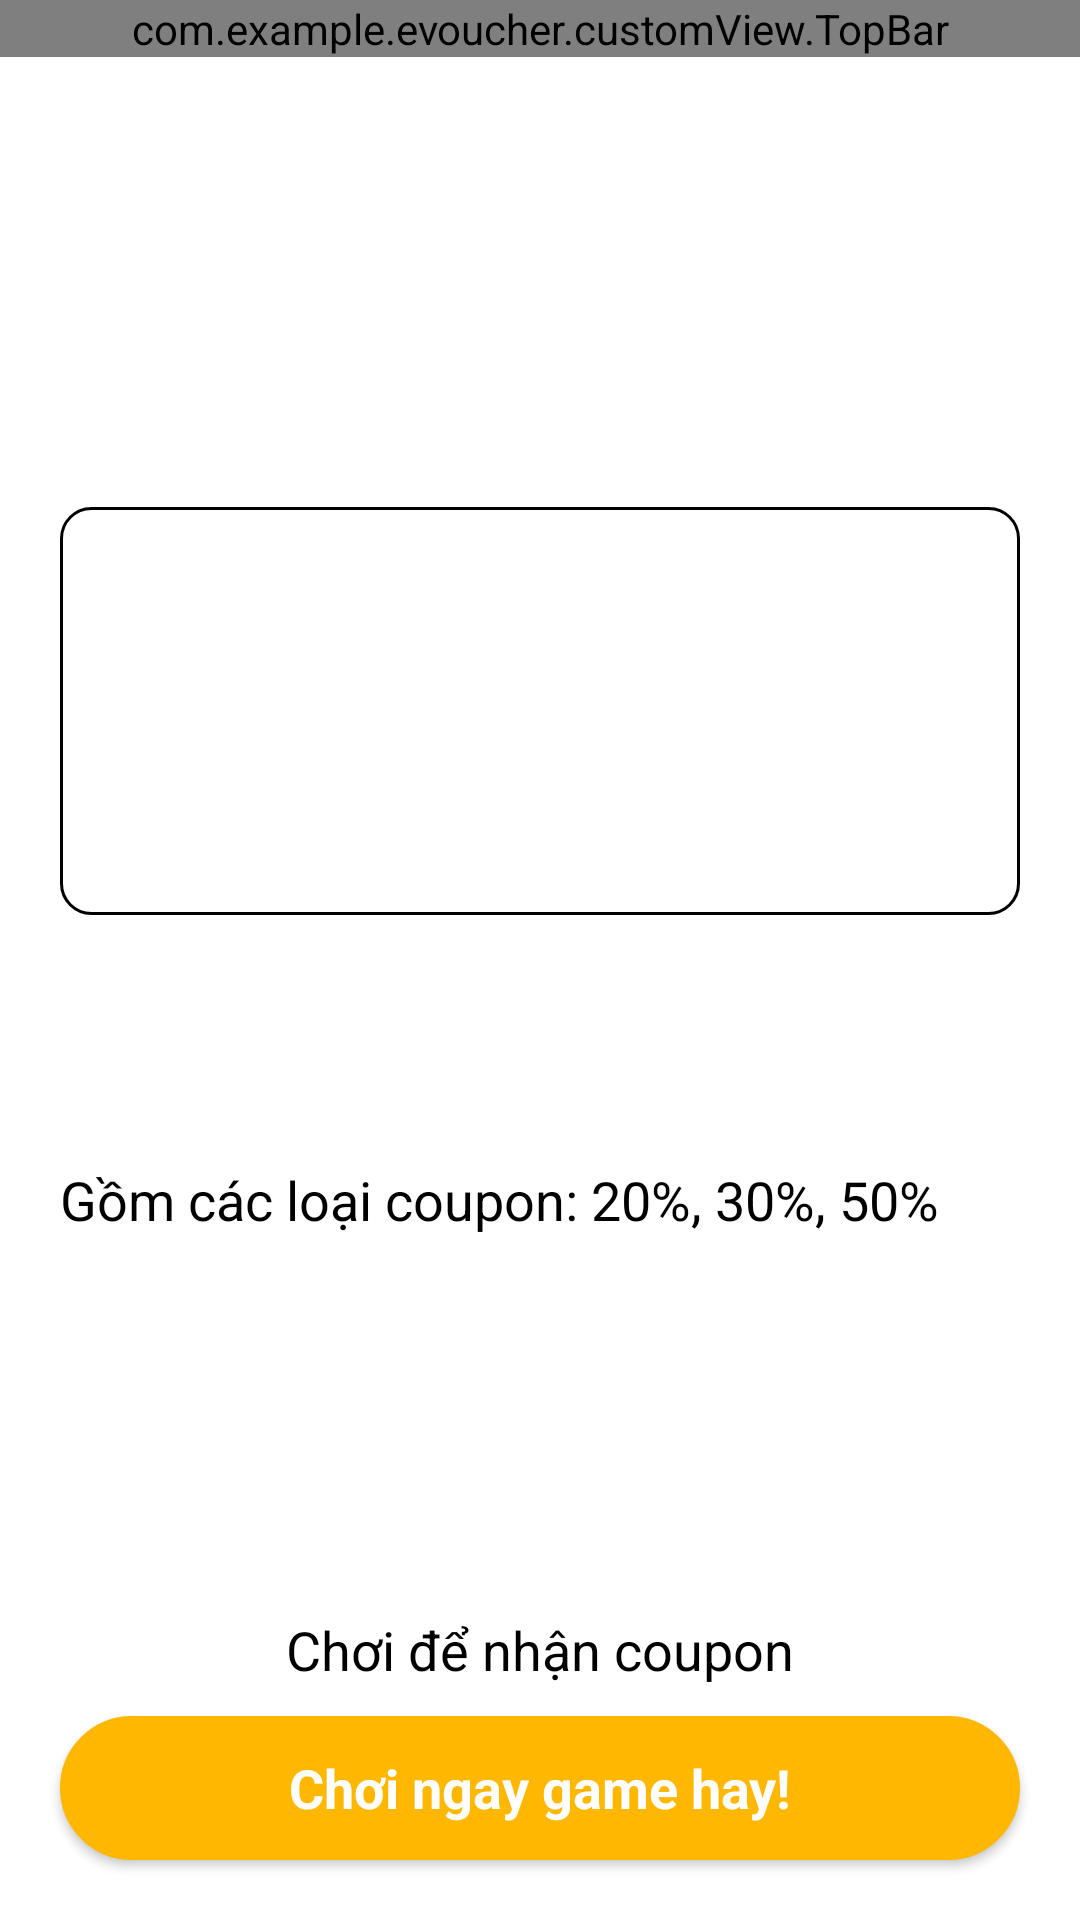

This screen was rendered from an Android layout file. Write that file and the resources it references.
<!-- AndroidManifest.xml: application theme Theme.Evoucher -->
<!-- res/layout/fragment_campaign_detail.xml -->
<?xml version="1.0" encoding="utf-8"?>
<FrameLayout xmlns:android="http://schemas.android.com/apk/res/android"
xmlns:tools="http://schemas.android.com/tools"
android:layout_width="match_parent"
android:layout_height="match_parent"
xmlns:app="http://schemas.android.com/apk/res-auto"
tools:context=".ui.AccountFragment">
    <androidx.constraintlayout.widget.ConstraintLayout
        android:layout_width="match_parent"
        android:layout_height="match_parent">

        <com.example.evoucher.customView.TopBar
            android:id="@+id/tb"
            android:layout_width="match_parent"
            android:layout_height="wrap_content"
            app:layout_constraintStart_toStartOf="parent"
            app:layout_constraintTop_toTopOf="parent" />

        <LinearLayout
            android:id="@+id/ll_container"
            android:layout_width="match_parent"
            android:layout_height="0dp"
            android:orientation="vertical"
            app:layout_constraintBottom_toBottomOf="parent"
            app:layout_constraintStart_toStartOf="parent"
            app:layout_constraintTop_toBottomOf="@+id/tb">

            <androidx.constraintlayout.widget.ConstraintLayout
                android:layout_width="match_parent"
                android:layout_height="300dp">

                <ImageView
                    android:id="@+id/iv_bg"
                    android:layout_width="match_parent"
                    android:layout_height="200dp"
                    android:scaleType="centerCrop"
                    app:layout_constraintStart_toStartOf="parent"
                    app:layout_constraintTop_toTopOf="parent"
                    tools:src="@drawable/banhkeo_bibica_chiendich3" />

                <LinearLayout
                    android:layout_width="match_parent"
                    android:layout_height="136dp"
                    android:layout_marginHorizontal="20dp"
                    android:clickable="true"
                    android:orientation="horizontal"
                    android:background="@drawable/bg_item_campaign"
                    android:layout_marginTop="150dp"
                    app:layout_constraintTop_toTopOf="parent"
                    app:layout_constraintEnd_toEndOf="parent"
                    app:layout_constraintStart_toStartOf="parent">

                    <ImageView
                        android:id="@+id/iv_avatar"
                        android:layout_width="130dp"
                        android:layout_height="130dp"
                        android:layout_margin="3dp"/>

                    <LinearLayout
                        android:layout_width="match_parent"
                        android:layout_height="wrap_content"
                        android:layout_marginHorizontal="10dp"
                        android:layout_marginVertical="5dp"
                        android:orientation="vertical">

                        <TextView
                            android:id="@+id/tv_name"
                            style="@style/SubTitleText"
                            android:layout_width="wrap_content"
                            android:layout_height="wrap_content"
                            android:ellipsize="end"
                            android:maxLines="2"
                            android:layout_marginTop="10dp"
                            tools:text="ten doi ta ten doi ta ten doi ta ten doi ta" />

                        <TextView
                            android:id="@+id/tv_partner"
                            style="@style/NormalText"
                            android:layout_width="wrap_content"
                            android:layout_height="wrap_content"
                            android:layout_marginTop="5dp"
                            android:ellipsize="end"
                            android:maxLines="1"
                            tools:text="ten doi ta" />
                        <TextView
                            android:id="@+id/tv_date"
                            style="@style/NormalText"
                            android:layout_width="wrap_content"
                            android:layout_height="wrap_content"
                            android:layout_marginTop="5dp"
                            android:ellipsize="end"
                            android:maxLines="1"
                            tools:text="ten doi ta" />
                    </LinearLayout>
                </LinearLayout>
            </androidx.constraintlayout.widget.ConstraintLayout>

            <TextView
                android:id="@+id/tv_address"
                style="@style/NormalText"
                android:layout_width="match_parent"
                android:layout_height="wrap_content"
                android:layout_gravity="center"
                android:layout_marginHorizontal="20dp"
                android:maxLines="2"
                android:ellipsize="end"
                tools:text="lorem lorem lorem lorem lorem lorem lorem lorem lorem lorem lorem lorem lorem lorem lorem lorem lorem lorem lorem lorem lorem lorem"
                />

            <TextView
                android:id="@+id/tv_des"
                style="@style/NormalText"
                android:layout_width="match_parent"
                android:layout_height="wrap_content"
                android:layout_gravity="center"
                android:layout_marginHorizontal="20dp"
                android:layout_marginTop="10dp"
                android:maxLines="6"
                android:ellipsize="end"
                tools:text="lorem lorem lorem lorem lorem lorem lorem lorem lorem lorem lorem lorem lorem lorem lorem lorem lorem lorem lorem lorem lorem lorem"
                />

            <TextView
                android:id="@+id/tv_voucher"
                style="@style/NormalText"
                android:layout_width="match_parent"
                android:layout_height="wrap_content"
                android:layout_gravity="center"
                android:layout_marginHorizontal="20dp"
                android:layout_marginTop="10dp"
                android:text="Gồm các loại coupon: 20%, 30%, 50%"
                />

            <View
                android:layout_width="match_parent"
                android:layout_height="wrap_content"
                android:layout_weight="1" />

            <TextView
                style="@style/NormalText"
                android:layout_gravity="center"
                android:textColor="@color/black"
                android:layout_marginBottom="10dp"
                android:layout_width="wrap_content"
                android:layout_height="wrap_content"
                android:text="Chơi để nhận coupon"/>

            <androidx.appcompat.widget.AppCompatButton
                style="@style/SubTitleText"
                android:id="@+id/btnGames"
                android:layout_width="match_parent"
                android:layout_height="wrap_content"
                android:layout_marginBottom="20dp"
                android:layout_marginHorizontal="20dp"
                android:textColor="@color/white"
                android:textAllCaps="false"
                android:background="@drawable/bg_btn_play_game"
                android:text="Chơi ngay game hay!" />
        </LinearLayout>
        <ImageView
            android:layout_width="match_parent"
            android:layout_height="match_parent"
            tools:background="@drawable/campaign_demo"/>
        <ProgressBar
            android:id="@+id/pb_loading"
            android:layout_width="50dp"
            android:layout_height="50dp"
            android:minWidth="50dp"
            android:minHeight="50dp"
            android:visibility="gone"
            tools:visibility="gone"
            app:layout_constraintBottom_toBottomOf="parent"
            app:layout_constraintEnd_toEndOf="parent"
            app:layout_constraintStart_toStartOf="parent"
            app:layout_constraintTop_toTopOf="parent" />
    </androidx.constraintlayout.widget.ConstraintLayout>
</FrameLayout>
<!-- resources referenced by this layout -->
<resources>
  <color name="black">#FF000000</color>
  <color name="white">#FFFFFFFF</color>
  <!-- drawable banhkeo_bibica_chiendich3: jpeg bitmap (drawable, 217870 bytes) -->
  <!-- drawable bg_btn_play_game (drawable) -->
  <?xml version="1.0" encoding="utf-8"?>
  <shape xmlns:android="http://schemas.android.com/apk/res/android">
      <stroke android:width="2dp"
          android:color="@color/orange" />
  
      <solid android:color="@color/orange"/>
  
      <corners android:radius="25dp" />
  </shape>
  <!-- drawable bg_item_campaign (drawable) -->
  <?xml version="1.0" encoding="utf-8"?>
  <shape xmlns:android="http://schemas.android.com/apk/res/android">
      <solid android:color="@color/transparent"/>
  
      <stroke android:color="@color/black" android:width="1dp"/>
  
      <corners android:radius="10dp"/>
  </shape>
  <!-- drawable campaign_demo: png bitmap (drawable, 424157 bytes) -->
  <style name="NormalText" parent="@android:style/Widget.TextView">
          <item name="android:textSize">@dimen/text_size_normal</item>
          <item name="android:textColor">@color/black</item>
      </style>
  <style name="SubTitleText" parent="@android:style/Widget.TextView">
          <item name="android:textSize">@dimen/text_size_normal</item>
          <item name="android:textColor">@color/black</item>
          <item name="android:textStyle">bold</item>
      </style>
  <style name="Theme.Evoucher" parent="Theme.MaterialComponents.DayNight.DarkActionBar">
          
          
      </style>
  <color name="orange">#FFB700</color>
  <color name="transparent">#00000000</color>
  <dimen name="text_size_normal">18dp</dimen>
</resources>
